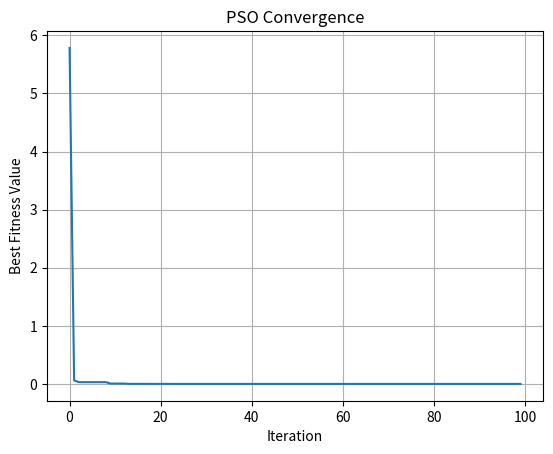

This figure's Python source:
'''
    Particle Swarm Optimization (PSO) Algorithm Implementation
1. Overview
    PSO is a population-based optimization algorithm inspired by how birds or fish move together to find food.
    Each particle represents a possible solution.
    Particles move through the search space using their own experience and the experience of the entire swarm.
    Goal: Find the best solution to a given optimization problem.
2. Algorithm Steps
    a. Initialize a swarm of particles with random positions and velocities.
    b. Evaluate the objective function for each particle.
    c. Update:
       - Personal best position (pbest) for each particle.
       - Global best position (gbest) for the entire swarm.
    d. Update velocities and positions of particles based on pbest and gbest:
            v[i] = w * v[i] + c1 * r1 * (pbest[i] - x[i]) + c2 * r2 * (gbest - x[i])
            x[i] = x[i] + v[i]
         where:
            v[i]: velocity of particle i
            x[i]: position of particle i
            w: inertia weight
            c1, c2: cognitive and social coefficients
            r1, r2: random numbers in [0, 1]
    e. Repeat steps b-d until a stopping criterion is met (e.g., max iterations or acceptable error).

3. Example Usage
    We will minimize the function f(x, y) = x^2 + y^2.
    which has a global minimum at (0, 0) with f(0, 0) = 0.
'''

import numpy as np
import matplotlib.pyplot as plt

# objective function to minimize
def objective_function(x, y):
    return x**2 + y**2

# PSO parameters
num_particles = 30 # number of particles in the swarm
num_iterations = 100 # number of iterations
w = 0.7 # inertia weight
c1 = 1.5 # cognitive coefficient (self)
c2 = 1.5 # social coefficient (swarm)
bounds = (-10, 10) # search space bounds for x and y

# Initialize particles
np.random.seed(42) 
X = np.random.uniform(bounds[0], bounds[1], (num_particles, 2)) # positions
V = np.random.uniform(-1, 1, (num_particles, 2)) # velocities

# Initialize pbest and gbest
pbest_positions = np.copy(X)
pbest_values = objective_function(X[:, 0], X[:, 1])

gbest_position = pbest_positions[np.argmin(pbest_values)]
gbest_value = np.min(pbest_values)

history = []

# PSO main loop
for iteration in range(num_iterations):
    r1, r2 = np.random.rand(2, num_particles, 1)
    V = (w * V + 
         c1 * r1 * (pbest_positions - X) + 
         c2 * r2 * (gbest_position - X))
    X = X + V
    X = np.clip(X, bounds[0], bounds[1]) # keep within bounds

    # Evaluate fitness
    fitness_values = objective_function(X[:, 0], X[:, 1])
    # Update pbest
    better_mask = fitness_values < pbest_values
    pbest_positions[better_mask] = X[better_mask]
    pbest_values[better_mask] = fitness_values[better_mask]
    # Update gbest
    if np.min(fitness_values) < gbest_value:
        gbest_position = X[np.argmin(fitness_values)]
        gbest_value = np.min(fitness_values)
    history.append(gbest_value)
    print(f"Iteration {iteration+1}/{num_iterations}, Best Value: {gbest_value}")

# Plot convergence
plt.plot(history)
plt.title("PSO Convergence")
plt.xlabel("Iteration")
plt.ylabel("Best Fitness Value")
plt.grid()
plt.show()